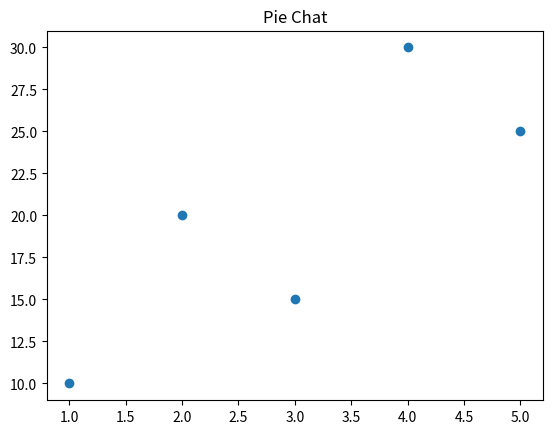

The script that saved this image:
import matplotlib.pyplot as plt

x = [1, 2, 3, 4, 5]
y = [10, 20, 15, 30, 25]

plt.scatter(x ,y)
plt.title('Pie Chat')
plt.show()